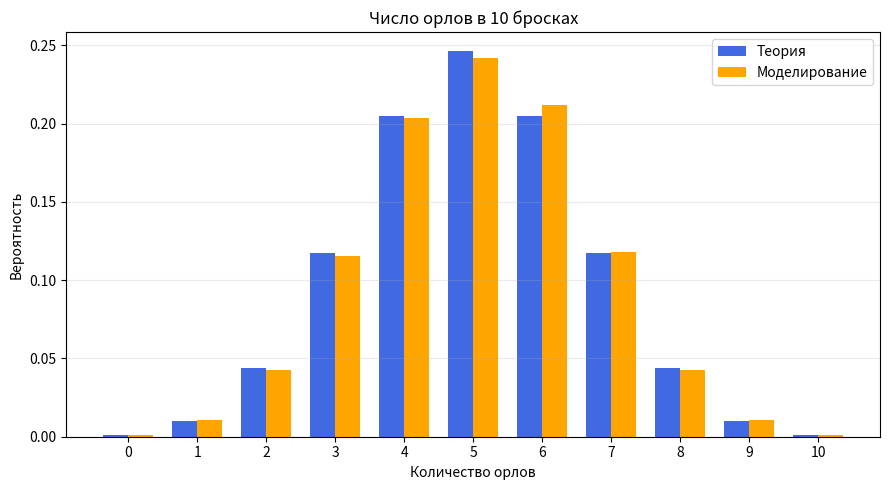
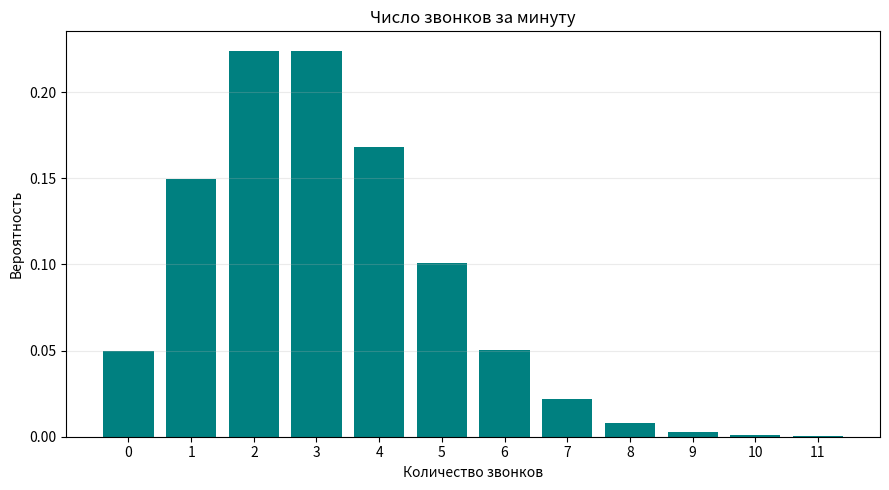

Here is the Python script that generated these plots, in order:
import matplotlib.pyplot as plt
import numpy as np
from scipy.stats import bernoulli, binom, poisson

rng = np.random.default_rng(42)

p = 0.5
sample = bernoulli.rvs(p, size=10_000, random_state=rng)
print(f"Теоретическое среднее: {p:.3f}")
print(f"Среднее по выборке:    {sample.mean():.3f}")

n = 10
k = np.arange(n + 1)
theoretical = binom.pmf(k, n, p)
experiment = rng.binomial(n, p, size=20_000)
frequencies = np.bincount(experiment, minlength=n + 1) / len(experiment)

fig, ax = plt.subplots(figsize=(9, 5))
ax.bar(k - 0.18, theoretical, width=0.36, label="Теория", color="royalblue")
ax.bar(k + 0.18, frequencies, width=0.36, label="Моделирование", color="orange")
ax.set(title="Число орлов в 10 бросках", xlabel="Количество орлов", ylabel="Вероятность", xticks=k)
ax.grid(axis="y", alpha=0.25)
ax.legend()
fig.tight_layout()
plt.show()

lam = 3
calls = np.arange(0, 12)
probabilities = poisson.pmf(calls, lam)
experiment = rng.poisson(lam, size=20_000)

print(f"Теоретическое среднее: {lam:.3f}")
print(f"Среднее по выборке:    {experiment.mean():.3f}")

fig, ax = plt.subplots(figsize=(9, 5))
ax.bar(calls, probabilities, color="teal")
ax.set(title="Число звонков за минуту", xlabel="Количество звонков", ylabel="Вероятность", xticks=calls)
ax.grid(axis="y", alpha=0.25)
fig.tight_layout()
plt.show()
